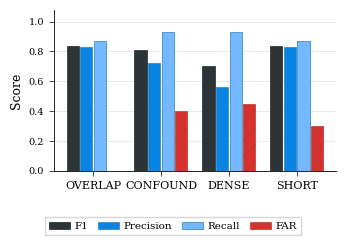

Python code for this plot: (Note: this script raises an exception after producing the figure.)
"""EX1b: Structural conditions — grouped bar chart (F1 + FAR).

Style: top-conference, matching EX2b ablation figure.
"""
import matplotlib
matplotlib.use("Agg")
import matplotlib.pyplot as plt
import numpy as np
from pathlib import Path

plt.rcParams.update({
    "font.family": "serif",
    "mathtext.fontset": "cm",
    "font.size": 8,
    "axes.labelsize": 9,
    "axes.titlesize": 9,
    "axes.linewidth": 0.6,
    "xtick.major.width": 0.5,
    "ytick.major.width": 0.5,
    "xtick.labelsize": 8,
    "ytick.labelsize": 7,
    "legend.fontsize": 7.5,
})

# Data from Table EX1b (proposed method only)
conditions = ["OVERLAP", "CONFOUND", "DENSE", "SHORT"]
f1        = [0.84, 0.81, 0.70, 0.84]
far       = [0.00, 0.40, 0.45, 0.30]
precision = [0.83, 0.72, 0.56, 0.83]
recall    = [0.87, 0.93, 0.93, 0.87]

x = np.arange(len(conditions))
width = 0.20

colors = {
    "F1":        "#2d3436",
    "Precision": "#0984e3",
    "Recall":    "#74b9ff",
    "FAR":       "#d63031",
}

fig, ax = plt.subplots(figsize=(3.5, 2.4))

ax.bar(x - 1.5 * width, f1,        width * 0.9, color=colors["F1"],        edgecolor="#1e272e", linewidth=0.5, label="F1", zorder=3)
ax.bar(x - 0.5 * width, precision,  width * 0.9, color=colors["Precision"], edgecolor="#2980b9", linewidth=0.5, label="Precision", zorder=3)
ax.bar(x + 0.5 * width, recall,     width * 0.9, color=colors["Recall"],    edgecolor="#2980b9", linewidth=0.5, label="Recall", zorder=3)
ax.bar(x + 1.5 * width, far,        width * 0.9, color=colors["FAR"],       edgecolor="#c0392b", linewidth=0.5, label="FAR", hatch="//", zorder=3)

ax.set_xticks(x)
ax.set_xticklabels(conditions)
ax.set_ylabel("Score")
ax.set_ylim(0, 1.08)
ax.yaxis.grid(True, color="#E0E0E0", linewidth=0.5, zorder=0)
ax.set_axisbelow(True)
ax.spines["top"].set_visible(False)
ax.spines["right"].set_visible(False)

fig.tight_layout()
fig.subplots_adjust(bottom=0.28)

fig.legend(
    *ax.get_legend_handles_labels(),
    loc="lower center",
    bbox_to_anchor=(0.5, -0.01),
    ncol=4,
    frameon=True,
    edgecolor="#cccccc",
    fancybox=False,
    columnspacing=1.0,
    handletextpad=0.4,
)

out = Path(__file__).resolve().parent
fig.savefig(out / "ex1b_structural.pdf", bbox_inches="tight", dpi=300)
fig.savefig(out / "ex1b_structural.png", bbox_inches="tight", dpi=300)
print("Saved ex1b_structural.pdf/png")
